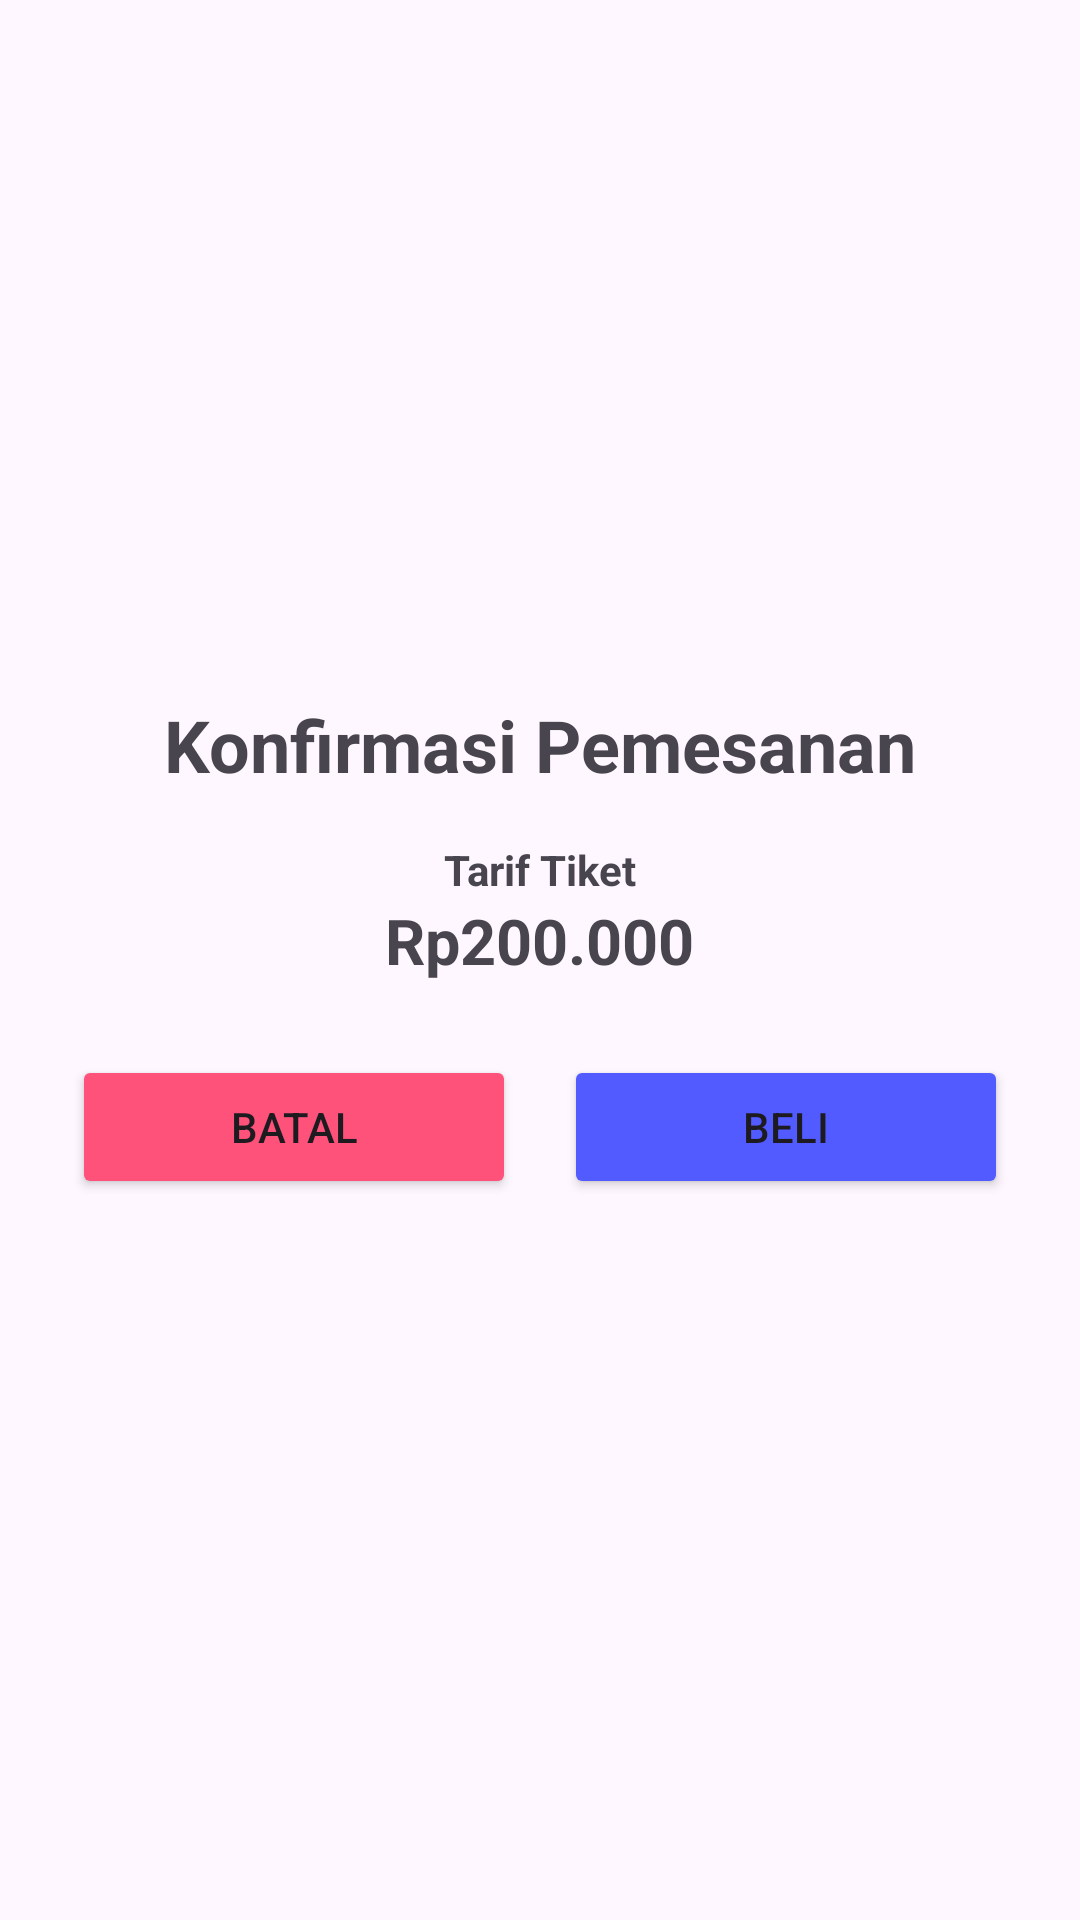

Here is an Android app screen rendered from its layout file. Give the layout XML and the strings, colors and styles it references.
<!-- AndroidManifest.xml: application theme Theme.SpinnerTiket -->
<!-- res/layout/activity_dialogconfirm.xml -->
<?xml version="1.0" encoding="utf-8"?>
<LinearLayout xmlns:android="http://schemas.android.com/apk/res/android"
    android:layout_width="match_parent"
    android:layout_height="wrap_content"
    android:gravity="center"
    android:padding="16dp"
    android:orientation="vertical"
    >
    <TextView
        android:layout_width="wrap_content"
        android:layout_height="wrap_content"
        android:textStyle="bold"
        android:textSize="24sp"
        android:text="Konfirmasi Pemesanan"/>
    <TextView
        android:layout_width="wrap_content"
        android:layout_height="wrap_content"
        android:layout_marginTop="16dp"
        android:textStyle="bold"
        android:text="Tarif Tiket"/>
    <TextView
        android:layout_width="wrap_content"
        android:layout_height="wrap_content"
        android:textStyle="bold"
        android:textSize="21dp"
        android:text="Rp200.000"/>

    <LinearLayout
        android:layout_width="match_parent"
        android:layout_height="wrap_content"
        android:layout_marginTop="16dp"
        android:orientation="horizontal">
        <Button
            android:id="@+id/btn_no"
            android:layout_width="wrap_content"
            android:layout_height="wrap_content"
            android:layout_margin="8dp"
            android:layout_weight="1"
            android:text="Batal"
            android:backgroundTint="@color/pink"/>
        <Button
            android:id="@+id/btn_yes"
            android:layout_width="wrap_content"
            android:layout_height="wrap_content"
            android:layout_margin="8dp"
            android:layout_weight="1"
            android:text="Beli"
            android:backgroundTint="@color/blue"/>
    </LinearLayout>
</LinearLayout>
<!-- resources referenced by this layout -->
<resources>
  <color name="blue">#525BFF</color>
  <color name="pink">#FF527B</color>
  <style name="Theme.SpinnerTiket" parent="Base.Theme.SpinnerTiket" />
  <style name="Base.Theme.SpinnerTiket" parent="Theme.Material3.DayNight.NoActionBar">
          
          
      </style>
</resources>
